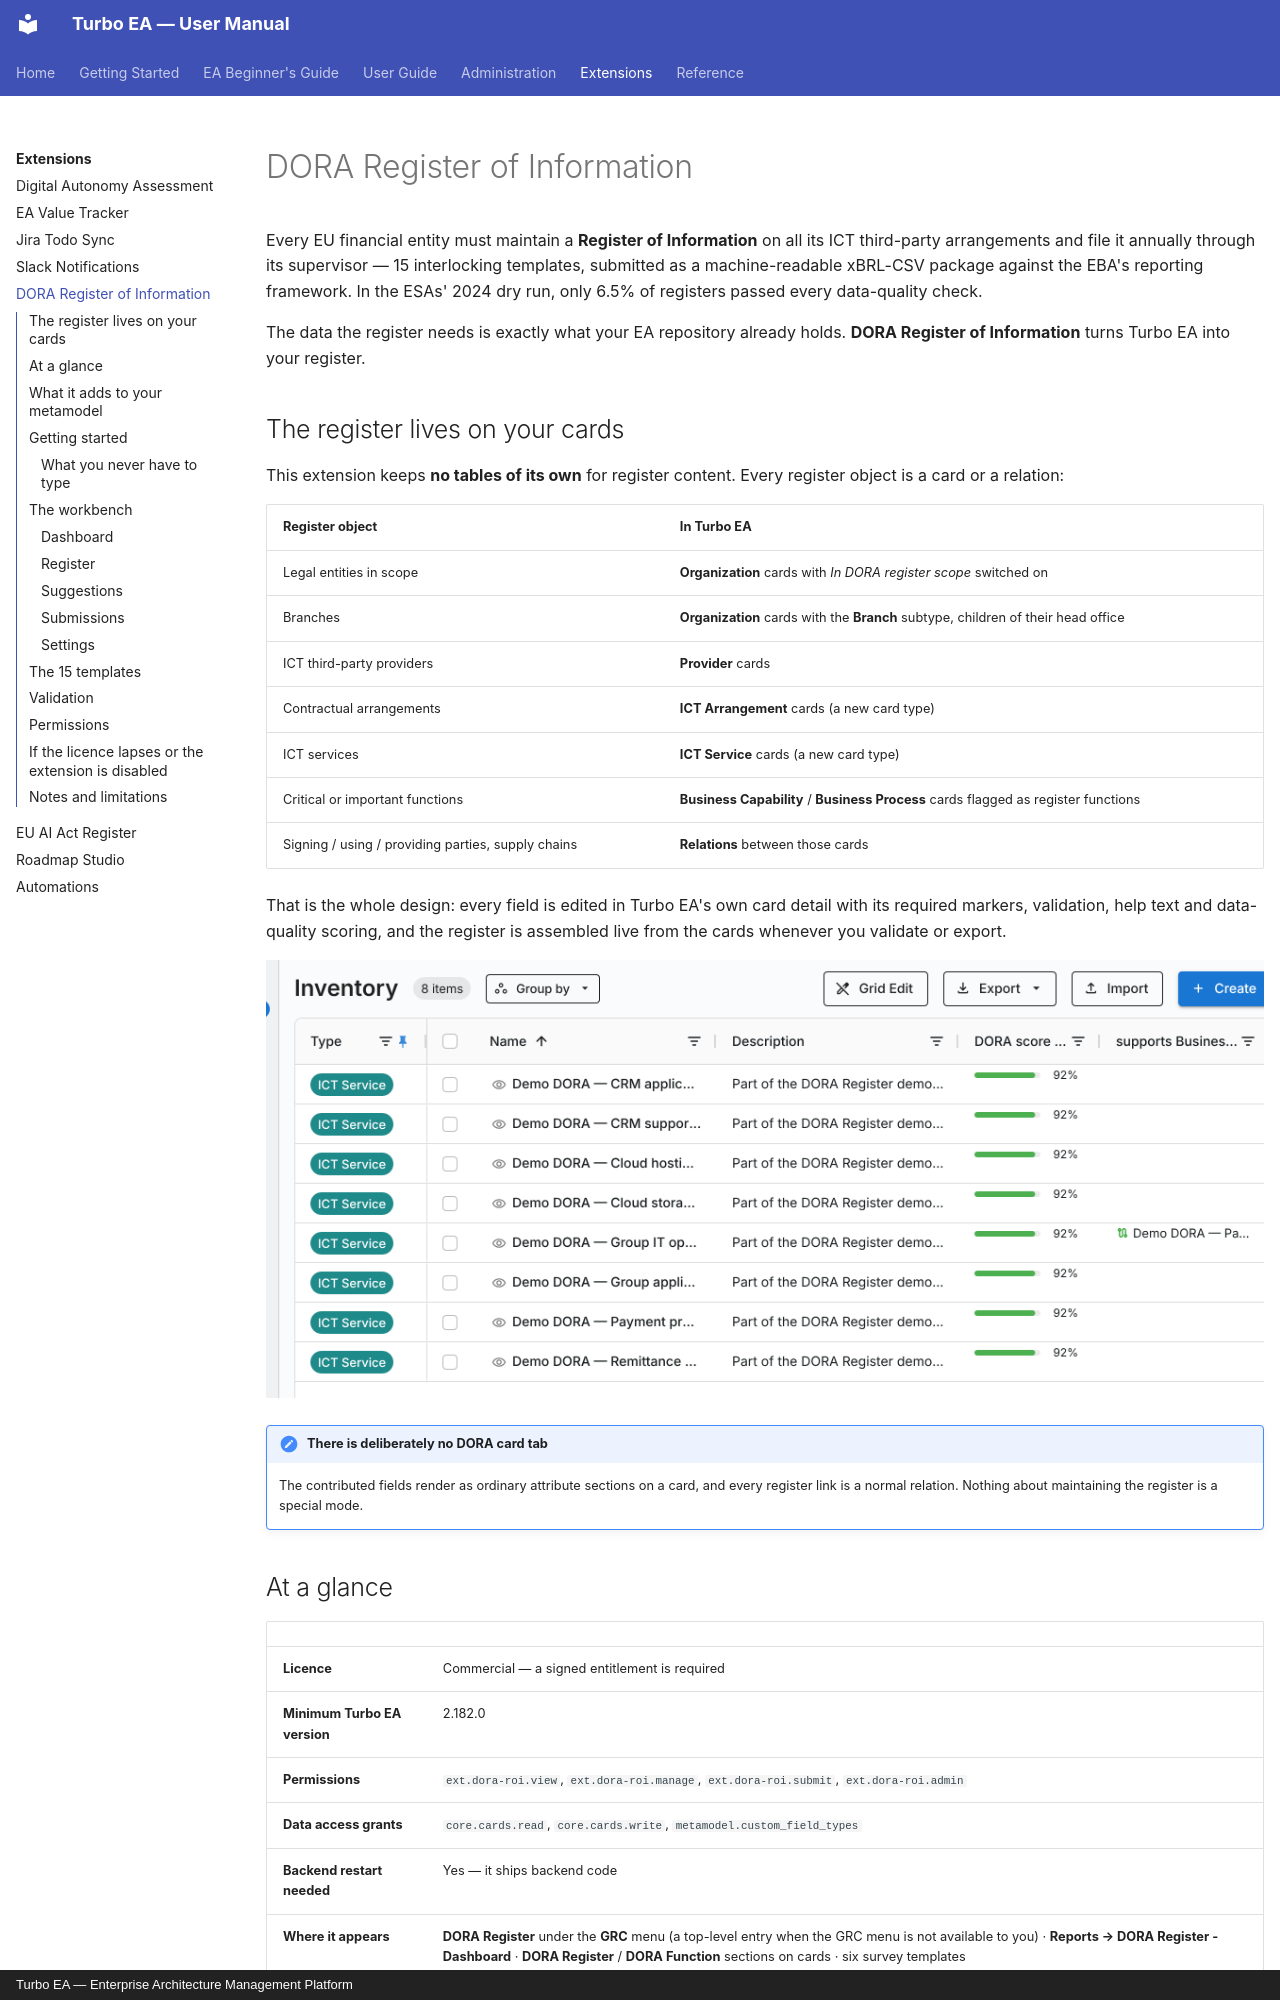

repository: vincentmakes/turbo-ea · page: extensions/dora-roi/index.html · generator: mkdocs · copyright: Turbo EA — Enterprise Architecture Management Platform

# DORA Register of Information

Every EU financial entity must maintain a **Register of Information** on all its
ICT third-party arrangements and file it annually through its supervisor — 15
interlocking templates, submitted as a machine-readable xBRL-CSV package against
the EBA's reporting framework. In the ESAs' 2024 dry run, only 6.5% of registers
passed every data-quality check.

The data the register needs is exactly what your EA repository already holds.
**DORA Register of Information** turns Turbo EA into your register.

## The register lives on your cards

This extension keeps **no tables of its own** for register content. Every
register object is a card or a relation:

| Register object | In Turbo EA |
|---|---|
| Legal entities in scope | **Organization** cards with *In DORA register scope* switched on |
| Branches | **Organization** cards with the **Branch** subtype, children of their head office |
| ICT third-party providers | **Provider** cards |
| Contractual arrangements | **ICT Arrangement** cards (a new card type) |
| ICT services | **ICT Service** cards (a new card type) |
| Critical or important functions | **Business Capability** / **Business Process** cards flagged as register functions |
| Signing / using / providing parties, supply chains | **Relations** between those cards |

That is the whole design: every field is edited in Turbo EA's own card detail
with its required markers, validation, help text and data-quality scoring, and
the register is assembled live from the cards whenever you validate or export.

![ICT Service cards in the inventory with their DORA score](../assets/img/en/73_ext_dora_cards.png)

!!! note "There is deliberately no DORA card tab"
    The contributed fields render as ordinary attribute sections on a card, and
    every register link is a normal relation. Nothing about maintaining the
    register is a special mode.

## At a glance

| | |
|---|---|
| **Licence** | Commercial — a signed entitlement is required |
| **Minimum Turbo EA version** | 2.182.0 |
| **Permissions** | `ext.dora-roi.view`, `ext.dora-roi.manage`, `ext.dora-roi.submit`, `ext.dora-roi.admin` |
| **Data access grants** | `core.cards.read`, `core.cards.write`, `metamodel.custom_field_types` |
| **Backend restart needed** | Yes — it ships backend code |
| **Where it appears** | **DORA Register** under the **GRC** menu (a top-level entry when the GRC menu is not available to you) · **Reports → DORA Register - Dashboard** · **DORA Register** / **DORA Function** sections on cards · six survey templates |
